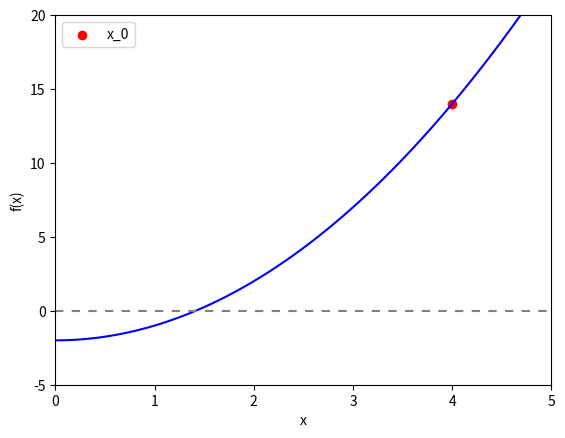

This chart was generated by the following Python code:
#!/usr/bin/env python3
# -*- coding: utf-8 -*-
"""
Newton Raphson example
Simple example of implementing Newton Raphson to find sqrt(2);
i.e. root of x^2 - 2

PHYS20161 Week 8

Original source: Lloyd Cawthorne's code repository.
[redacted]
"""

import numpy as np
import matplotlib.pyplot as plt

# Initial parameters
X_START = 4.
ACCURACY = 5 # decimal places solution is accurate to
TOLERANCE = 10**-ACCURACY

def function(x_variable):
    """Returns x^2 - 2
    x_variable (float)
    """
    return x_variable**2 - 2.

def derivative(x_variable):
    """Returns  2x, derivative of x^2 - 2
    x_variable (float)
    """
    return 2. * x_variable

def next_x(previous_x):
    """
    Returns next value for x according to algorithm
    previous_x (float)
    """
    return previous_x - function(previous_x) / derivative(previous_x)

# set up parameters
difference = 1
counter = 0
x_root = X_START

# Repeatedly find x_n until the tolerance threshold is met.
while difference > TOLERANCE:
    counter += 1
    x_test = x_root
    x_root = next_x(x_root)
    difference = abs(x_test - x_root)

# Final plot

x_values = np.linspace(0, 5, 100)

fig = plt.figure()
ax = fig.add_subplot(111)

ax.set_xlabel('x')
ax.set_ylabel('f(x)')
ax.plot(x_values, function(x_values), c='b')
ax.plot(x_values, 0 * x_values, c='grey', dashes=[4, 4])
#ax.scatter(x_root, function(x_root), c='k', label='x_root')

ax.scatter(X_START, function(X_START), c='red', label='x_0')

ax.set_xlim(0, 5)
ax.set_ylim(-5, 20)
ax.legend()
plt.show()

print('2^0.5 = {0:.{decimals}f}'.format(x_root, decimals=ACCURACY))
print('This took {:d} iterations'.format(counter))
